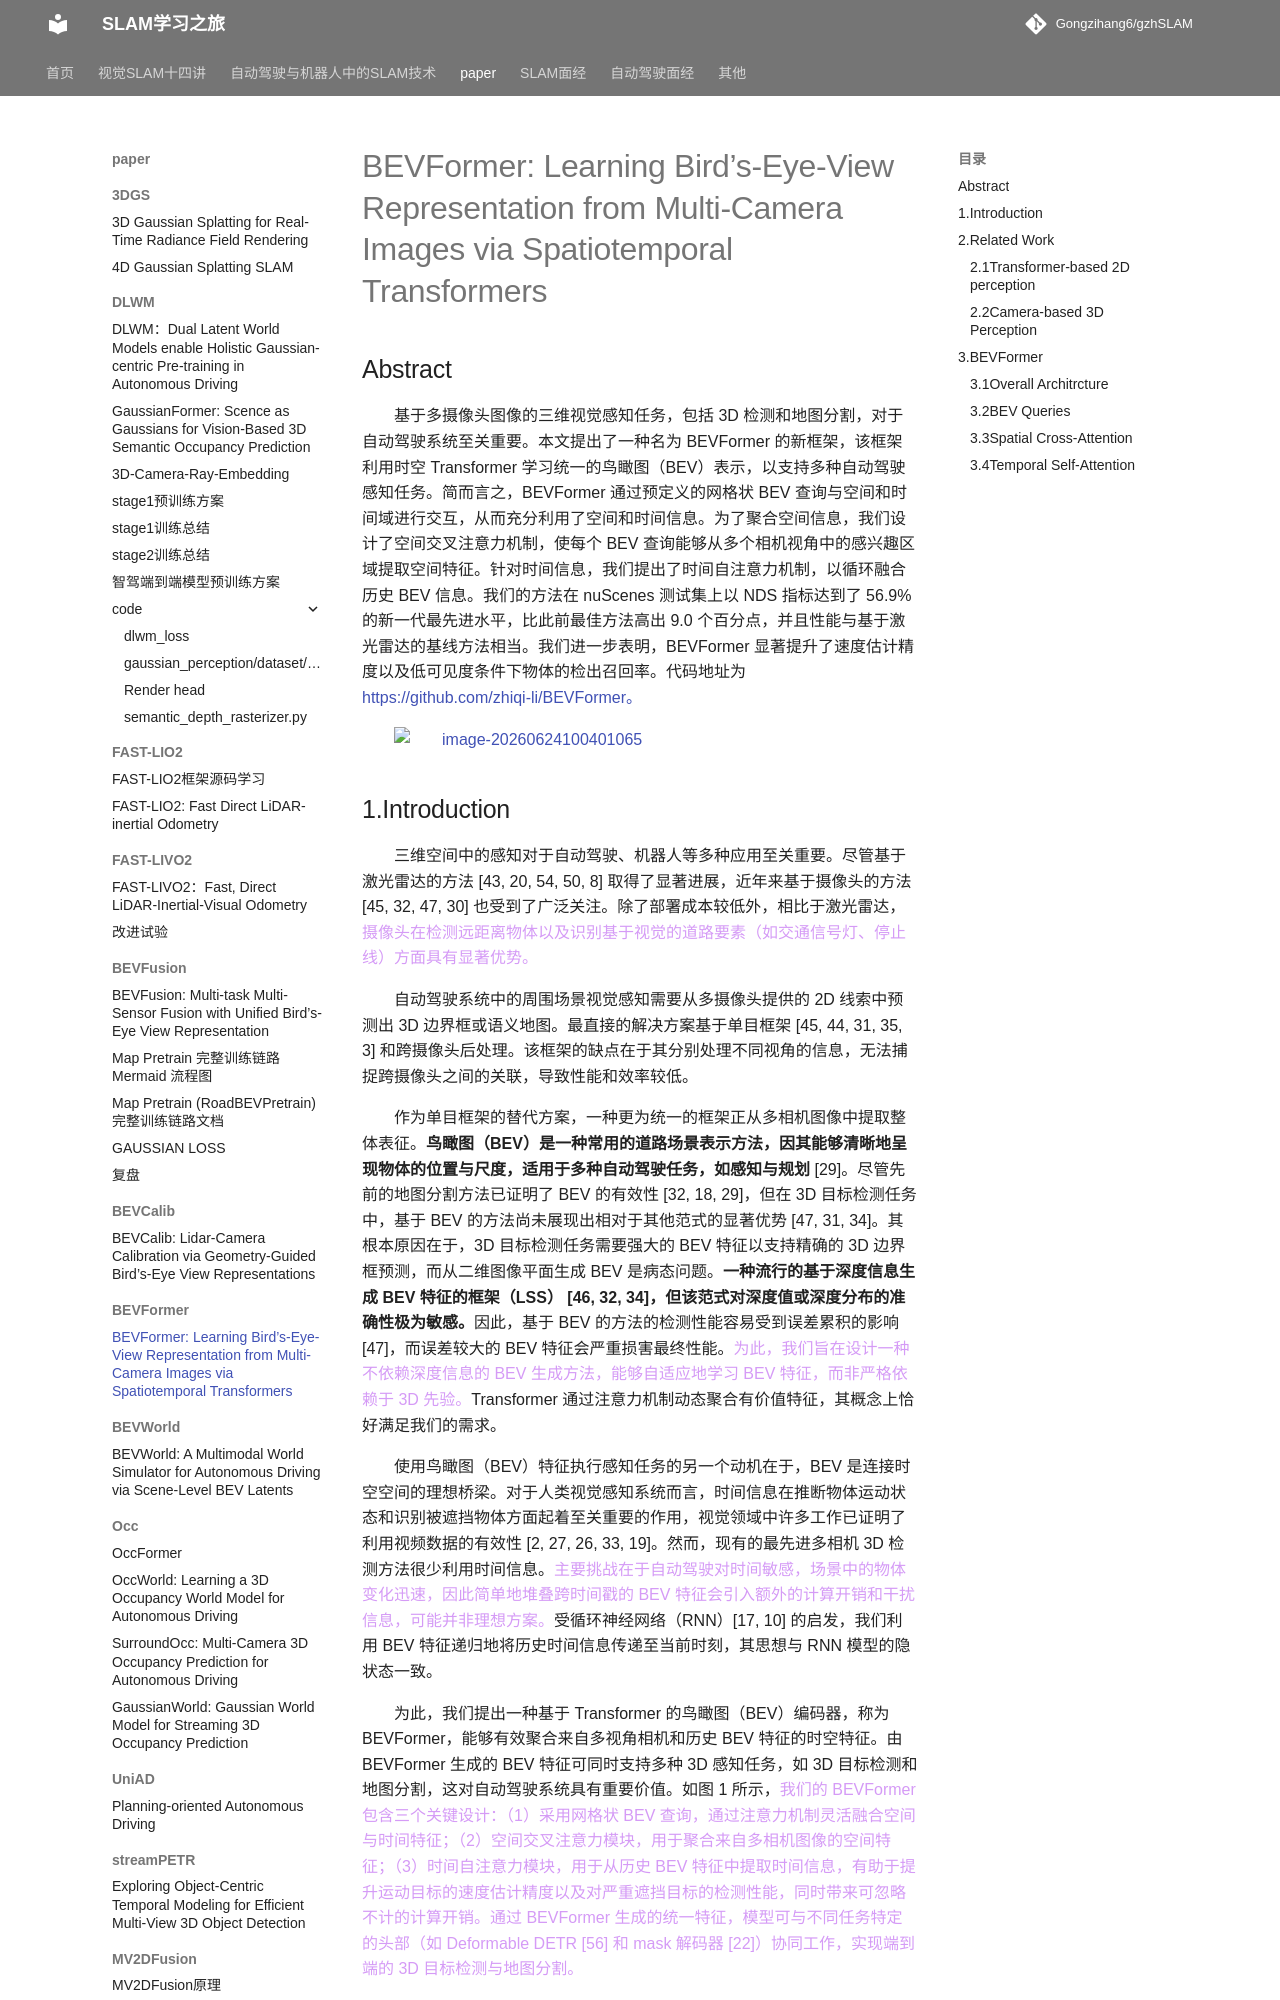

repository: Gongzihang6/gzhSLAM · page: paper/BEVFormer/BEVFormer/index.html · generator: mkdocs

# BEVFormer: Learning Bird’s-Eye-View Representation from Multi-Camera Images via Spatiotemporal Transformers

## Abstract

基于多摄像头图像的三维视觉感知任务，包括 3D 检测和地图分割，对于自动驾驶系统至关重要。本文提出了一种名为 BEVFormer 的新框架，该框架利用时空 Transformer 学习统一的鸟瞰图（BEV）表示，以支持多种自动驾驶感知任务。简而言之，BEVFormer 通过预定义的网格状 BEV 查询与空间和时间域进行交互，从而充分利用了空间和时间信息。为了聚合空间信息，我们设计了空间交叉注意力机制，使每个 BEV 查询能够从多个相机视角中的感兴趣区域提取空间特征。针对时间信息，我们提出了时间自注意力机制，以循环融合历史 BEV 信息。我们的方法在 nuScenes 测试集上以 NDS 指标达到了 56.9%的新一代最先进水平，比此前最佳方法高出 9.0 个百分点，并且性能与基于激光雷达的基线方法相当。我们进一步表明，BEVFormer 显著提升了速度估计精度以及低可见度条件下物体的检出召回率。代码地址为 <https://github.com/zhiqi-li/BEVFormer。>

![image-20260624100401065](https://fastly.jsdelivr.net/gh/Gongzihang6/Pictures@main/Medias/20260624100408357.png)
